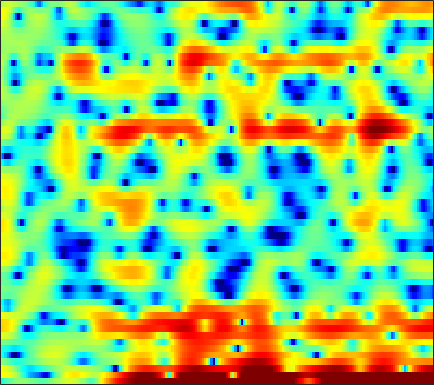

Data behind this chart, as committed beside it:
-4.1701, -3.1595, -2.1308, -1.3928, -0.95964, -0.46044, -0.019937, 0.22176, 0.42621, 0.51356, 0.49009, 0.42777, 0.24011, -0.037483, -0.27499, -0.59894, -0.93089, -1.1561, -1.3597, -1.4085, -1.3357, -1.1037, -0.61079, -0.1282
4.364, 4.251, 4.046, 3.733, 3.416, 2.868, 2.148, 1.482, 0.4212, -0.8543, -2.318, -3.507, -5.083, -6.522, -7.365, -8.132, -8.785, -9.318, -10.33, -11.89, -13.69, -13.72, -10.97, -7.43
4.322, 3.91, 3.305, 2.639, 2.095, 1.295, 0.4203, -0.3058, -1.347, -2.448, -3.547, -4.298, -5.05, -5.419, -5.381, -5.011, -4.464, -4.015, -3.42, -2.855, -2.308, -1.915, -1.385, -0.8289
0.8834, 0.312, -0.4797, -1.268, -1.817, -2.446, -2.893, -3.095, -3.174, -3.048, -2.782, -2.515, -2.107, -1.657, -1.302, -0.8165, -0.3451, -0.004839, 0.4172, 0.7991, 1.145, 1.371, 1.617, 1.804
-2.687, -3.688, -5.425, -7.83, -10.34, -15.63, -30.63, -21.43, -13.07, -8.978, -6.302, -4.786, -3.186, -1.913, -1.109, -0.198, 0.5699, 1.067, 1.626, 2.089, 2.464, 2.687, 2.91, 3.05
-2.63, -2.951, -3.501, -4.125, -4.57, -5.049, -5.278, -5.226, -4.858, -4.256, -3.534, -2.956, -2.2, -1.485, -0.9815, -0.3689, 0.1861, 0.5651, 1.015, 1.407, 1.743, 1.948, 2.17, 2.336
-0.2205, -0.2647, -0.4097, -0.6298, -0.8217, -1.095, -1.356, -1.527, -1.711, -1.831, -1.872, -1.846, -1.729, -1.53, -1.321, -0.9931, -0.6355, -0.3592, 0.005974, 0.3455, 0.6503, 0.8507, 1.075, 1.254
3.15, 3.074, 2.851, 2.479, 2.103, 1.478, 0.7088, 0.01923, -0.999, -2.084, -3.127, -3.78, -4.271, -4.232, -3.905, -3.234, -2.476, -1.946, -1.323, -0.8201, -0.4353, -0.2263, -0.02656, 0.09564
5.667, 5.653, 5.447, 5.011, 4.523, 3.634, 2.42, 1.247, -0.7668, -3.526, -7.616, -12.56, -26.44, -13.82, -9.566, -6.474, -4.686, -3.831, -3.089, -2.691, -2.515, -2.485, -2.594, -2.9
5.414, 5.477, 5.377, 5.096, 4.765, 4.162, 3.386, 2.68, 1.56, 0.3068, -0.9859, -1.88, -2.859, -3.532, -3.925, -4.483, -5.266, -6.063, -7.35, -8.516, -8.976, -8.764, -8.207, -7.983
3.814, 3.561, 3.239, 3.003, 2.893, 2.818, 2.774, 2.728, 2.589, 2.337, 1.961, 1.586, 0.9534, 0.1335, -0.6305, -1.933, -3.702, -5.478, -8.536, -12.09, -12.89, -10.93, -8.286, -6.48
-1.016, -2.856, -5.452, -6.515, -5.454, -3.127, -1.091, 0.08386, 1.231, 1.987, 2.425, 2.565, 2.559, 2.338, 2.046, 1.524, 0.8776, 0.3615, -0.3008, -0.8392, -1.169, -1.255, -1.217, -1.076
-2.522, -4.155, -6.252, -7.009, -6.204, -4.297, -2.398, -1.224, 0.01726, 0.9461, 1.615, 1.965, 2.271, 2.407, 2.415, 2.323, 2.139, 1.954, 1.656, 1.329, 0.9801, 0.7081, 0.3333, -0.0547
-0.3313, -0.736, -1.133, -1.302, -1.267, -1.023, -0.6186, -0.2578, 0.2496, 0.7425, 1.18, 1.471, 1.787, 2.022, 2.138, 2.207, 2.174, 2.085, 1.875, 1.561, 1.136, 0.7336, 0.08645, -0.7317
0.02917, -0.1159, -0.2985, -0.4586, -0.5429, -0.599, -0.5786, -0.487, -0.2683, 0.05573, 0.4628, 0.7953, 1.228, 1.626, 1.884, 2.145, 2.296, 2.326, 2.248, 2.016, 1.621, 1.206, 0.4795, -0.4752
-0.6757, -0.6795, -0.8906, -1.318, -1.765, -2.452, -3.104, -3.424, -3.438, -2.917, -2.001, -1.216, -0.1754, 0.7552, 1.353, 2.003, 2.478, 2.718, 2.883, 2.868, 2.668, 2.4, 1.868, 1.159
-1.036, -0.8896, -1.195, -2.092, -3.233, -5.557, -9.369, -14.3, -20.4, -11.51, -6.74, -4.438, -2.225, -0.596, 0.3567, 1.378, 2.163, 2.614, 3.039, 3.27, 3.308, 3.212, 2.924, 2.459
0.839, 0.9744, 0.7604, 0.1053, -0.6654, -2.036, -3.593, -4.63, -5.364, -5.203, -4.501, -3.85, -2.964, -2.053, -1.312, -0.2874, 0.7067, 1.372, 2.078, 2.563, 2.797, 2.811, 2.623, 2.221
3.716, 3.796, 3.695, 3.337, 2.921, 2.173, 1.255, 0.4702, -0.7181, -2.104, -3.81, -5.391, -7.734, -8.85, -7.654, -4.862, -2.396, -0.9812, 0.3784, 1.199, 1.56, 1.554, 1.236, 0.588
4.559, 4.703, 4.715, 4.521, 4.245, 3.692, 2.915, 2.172, 0.9482, -0.613, -2.614, -4.448, -7.102, -8.537, -7.659, -5.263, -3.128, -1.939, -0.8637, -0.326, -0.2643, -0.5179, -1.256, -2.47
3.542, 3.796, 3.951, 3.91, 3.754, 3.409, 2.904, 2.438, 1.714, 0.9066, 0.08058, -0.5101, -1.143, -1.526, -1.622, -1.541, -1.355, -1.235, -1.2, -1.373, -1.812, -2.328, -3.331, -4.709
2.926, 3.192, 3.357, 3.333, 3.202, 2.914, 2.53, 2.2, 1.723, 1.255, 0.8238, 0.543, 0.2232, -0.02195, -0.1672, -0.3481, -0.5455, -0.7283, -1.075, -1.561, -2.225, -2.842, -3.815, -4.954
3.586, 3.671, 3.602, 3.341, 3.041, 2.508, 1.893, 1.411, 0.8251, 0.3678, 0.08679, 0.001749, 0.002639, 0.08517, 0.1398, 0.1628, 0.078, -0.0822, -0.4372, -0.9923, -1.754, -2.47, -3.586, -4.857
5.069, 4.913, 4.508, 3.85, 3.174, 2.008, 0.5252, -0.7484, -2.452, -3.619, -3.618, -2.965, -1.753, -0.6338, 0.03976, 0.6842, 1.028, 1.086, 0.9078, 0.4276, -0.3744, -1.218, -2.711, -4.713
5.197, 5.019, 4.56, 3.787, 2.939, 1.38, -0.8679, -3.224, -8.009, -16.68, -12.61, -7.673, -3.878, -1.571, -0.3771, 0.7179, 1.388, 1.663, 1.732, 1.491, 0.9392, 0.2929, -0.8981, -2.508
2.665, 2.904, 2.945, 2.65, 2.193, 1.306, 0.1335, -0.8556, -2.129, -3.049, -3.311, -3.071, -2.432, -1.656, -1.075, -0.3834, 0.1762, 0.4938, 0.765, 0.844, 0.7198, 0.5162, 0.09168, -0.4607
0.5633, 1.462, 2.16, 2.38, 2.292, 1.869, 1.18, 0.541, -0.4223, -1.409, -2.311, -2.854, -3.273, -3.279, -3.026, -2.437, -1.742, -1.248, -0.6697, -0.2359, 0.04662, 0.1772, 0.2663, 0.2827
1.917, 2.651, 3.256, 3.458, 3.364, 2.919, 2.121, 1.278, -0.188, -2.107, -4.591, -6.912, -10.16, -11.03, -9.368, -6.711, -4.654, -3.524, -2.467, -1.776, -1.313, -1.076, -0.7981, -0.495
3.988, 4.294, 4.506, 4.462, 4.239, 3.696, 2.825, 1.931, 0.3997, -1.611, -4.175, -6.516, -9.7, -10.67, -9.438, -7.327, -5.75, -4.97, -4.432, -4.366, -4.636, -4.982, -5.348, -5.187
4.403, 4.557, 4.606, 4.468, 4.231, 3.736, 3.031, 2.368, 1.309, 0.08786, -1.208, -2.167, -3.299, -4.128, -4.543, -4.886, -5.168, -5.448, -6.008, -6.966, -8.695, -10.77, -16.04, -32.09
3.908, 4.002, 4.002, 3.86, 3.667, 3.273, 2.743, 2.258, 1.49, 0.6082, -0.3842, -1.157, -2.228, -3.306, -4.087, -5.061, -5.903, -6.435, -6.997, -7.463, -7.937, -8.296, -8.574, -8.164
3.043, 3.043, 2.969, 2.82, 2.663, 2.393, 2.031, 1.686, 1.119, 0.3917, -0.5189, -1.338, -2.636, -4.212, -5.606, -7.708, -9.779, -10.76, -10.61, -9.199, -7.457, -6.266, -4.808, -3.448
1.158, 0.9044, 0.6135, 0.4117, 0.3452, 0.3391, 0.3421, 0.2961, 0.1197, -0.2563, -0.8611, -1.521, -2.72, -4.382, -6.044, -9.1, -13.83, -18.38, -15.55, -10.12, -6.569, -4.589, -2.485, -0.7892
-3.01, -4.169, -5.51, -5.906, -5.465, -4.361, -3.216, -2.529, -1.912, -1.615, -1.627, -1.822, -2.308, -3.005, -3.605, -4.458, -5.116, -5.266, -4.899, -3.933, -2.621, -1.58, -0.2321, 1.02
-6.755, -9.82, -17.23, -22.84, -14.16, -9.013, -6.225, -4.847, -3.635, -2.893, -2.517, -2.382, -2.354, -2.431, -2.531, -2.626, -2.616, -2.497, -2.146, -1.575, -0.8295, -0.1877, 0.7237, 1.652
-3.801, -4.721, -5.807, -6.182, -6.006, -5.346, -4.581, -4.093, -3.566, -3.209, -2.97, -2.873, -2.825, -2.856, -2.916, -2.949, -2.905, -2.804, -2.489, -1.957, -1.263, -0.6332, 0.2995, 1.28
-0.2933, -0.5133, -0.8583, -1.248, -1.566, -2.024, -2.503, -2.904, -3.386, -3.734, -3.835, -3.846, -3.881, -4.063, -4.305, -4.843, -5.425, -5.695, -5.651, -5.023, -3.879, -2.886, -1.473, -0.05153
2.119, 2.256, 2.193, 1.71, 1.125, -0.09981, -1.931, -3.736, -6.705, -8.843, -8.144, -6.737, -5.427, -5.106, -5.582, -7.368, -10.89, -15.09, -18.14, -12.81, -9.297, -7.563, -5.505, -3.228
2.369, 2.896, 3.195, 3.057, 2.605, 1.486, -0.3896, -2.37, -5.808, -8.699, -7.341, -5.473, -3.77, -3.263, -3.601, -4.754, -6.714, -8.271, -9.697, -10.11, -11.32, -14.01, -26.5, -12.16
-0.6127, 0.4921, 1.463, 2.017, 2.101, 1.905, 1.401, 0.8984, 0.2331, -0.256, -0.4652, -0.4999, -0.5206, -0.6594, -0.9436, -1.484, -2.209, -2.801, -3.636, -4.461, -5.278, -5.77, -5.711, -4.511
-2.766, -1.431, -0.1466, 0.6836, 1.09, 1.4, 1.506, 1.489, 1.392, 1.267, 1.124, 1.006, 0.8189, 0.5874, 0.3913, 0.03019, -0.3751, -0.7228, -1.172, -1.605, -1.905, -2.04, -2.06, -1.829
-1.538, -0.8628, -0.09497, 0.4843, 0.8259, 1.146, 1.352, 1.451, 1.518, 1.531, 1.502, 1.461, 1.37, 1.223, 1.081, 0.8387, 0.5369, 0.2754, -0.1038, -0.5095, -0.9227, -1.212, -1.571, -1.874
0.3279, 0.5048, 0.7067, 0.8764, 0.9673, 1.068, 1.158, 1.23, 1.338, 1.448, 1.554, 1.617, 1.668, 1.66, 1.594, 1.453, 1.209, 0.9685, 0.5403, 0.007806, -0.6669, -1.252, -2.121, -3.103
1.847, 1.65, 1.328, 0.9752, 0.7127, 0.4387, 0.3022, 0.3117, 0.4843, 0.7997, 1.179, 1.46, 1.786, 2.03, 2.138, 2.158, 2.036, 1.836, 1.415, 0.7907, -0.06504, -0.9084, -2.366, -4.35
2.625, 1.986, 0.9562, -0.2871, -1.276, -2.533, -3.335, -3.386, -2.719, -1.584, -0.3883, 0.4196, 1.307, 1.963, 2.322, 2.595, 2.671, 2.591, 2.327, 1.852, 1.172, 0.4931, -0.691, -2.209
2.099, 1.093, -0.6135, -2.914, -5.221, -9.817, -19.18, -19.93, -10.32, -5.883, -3.13, -1.67, -0.2408, 0.7358, 1.233, 1.673, 1.877, 1.916, 1.831, 1.63, 1.321, 1.05, 0.6516, 0.2513
1.447, 0.4597, -1.153, -2.994, -4.534, -6.529, -7.872, -7.944, -6.837, -5.116, -3.491, -2.454, -1.385, -0.6604, -0.3467, -0.1199, -0.07798, -0.1093, -0.2154, -0.316, -0.3981, -0.4084, -0.2958, -0.03893
1.804, 0.8973, -0.5845, -2.293, -3.595, -5.018, -5.62, -5.385, -4.458, -3.266, -2.176, -1.55, -1.076, -1.018, -1.197, -1.75, -2.423, -2.906, -3.318, -3.518, -3.574, -3.611, -3.524, -2.935
2.535, 1.81, 0.2396, -2.325, -5.267, -12.17, -16.81, -9.651, -4.587, -1.876, -0.3358, 0.2406, 0.3093, -0.4189, -1.474, -3.85, -7.472, -10.5, -10.96, -8.752, -7.678, -8.23, -11.45, -16.92
1.48, 1.507, 0.9701, -0.143, -1.24, -2.57, -2.908, -2.266, -0.925, 0.3021, 1.06, 1.258, 1.042, 0.1794, -0.9569, -3.137, -6.072, -8.203, -8.792, -7.34, -6.263, -5.955, -5.996, -5.525
0.1322, 0.6178, 0.9102, 0.9351, 0.8681, 0.7675, 0.7656, 0.8549, 1.06, 1.264, 1.355, 1.31, 1.058, 0.5762, 0.06263, -0.7277, -1.529, -2.035, -2.442, -2.557, -2.509, -2.388, -2.121, -1.739
0.3905, 0.7145, 1.006, 1.17, 1.233, 1.262, 1.272, 1.275, 1.285, 1.277, 1.241, 1.182, 1.029, 0.8058, 0.6052, 0.2882, -0.0298, -0.2484, -0.5074, -0.7143, -0.8504, -0.9409, -1.041, -1.141
1.208, 1.278, 1.31, 1.269, 1.203, 1.096, 0.9853, 0.9154, 0.8452, 0.8125, 0.8109, 0.8145, 0.8182, 0.7968, 0.7616, 0.6788, 0.5569, 0.4422, 0.2551, 0.03577, -0.2065, -0.4116, -0.731, -1.101
2.138, 1.982, 1.69, 1.309, 0.9799, 0.5272, 0.1146, -0.1192, -0.2891, -0.2669, -0.09534, 0.09381, 0.3835, 0.6468, 0.7953, 0.9314, 0.9684, 0.931, 0.8059, 0.5918, 0.2728, -0.01341, -0.4654, -0.9899
3.306, 2.966, 2.329, 1.46, 0.6488, -0.6329, -1.995, -2.859, -3.375, -2.969, -1.984, -1.154, -0.1709, 0.6002, 1.027, 1.407, 1.602, 1.64, 1.557, 1.326, 0.9388, 0.5432, -0.1115, -0.904
4.468, 4.118, 3.364, 2.18, 0.9083, -1.524, -5.417, -10.51, -22.5, -9.381, -4.306, -2.098, -0.2297, 0.9186, 1.478, 1.9, 2.087, 2.118, 2.031, 1.805, 1.427, 0.9692, 0.06696, -1.279
3.899, 3.894, 3.609, 2.957, 2.203, 0.8523, -0.7763, -1.945, -2.724, -2.264, -1.182, -0.4219, 0.322, 0.6609, 0.6687, 0.4521, 0.09786, -0.1293, -0.2333, -0.1123, 0.04812, 0.04753, -0.3372, -1.342
0.9618, 1.651, 2.229, 2.444, 2.405, 2.134, 1.727, 1.406, 1.018, 0.7169, 0.4621, 0.2163, -0.2568, -1.07, -2.025, -3.849, -6.497, -8.704, -9.239, -6.345, -3.584, -2.095, -0.8314, -0.2215
